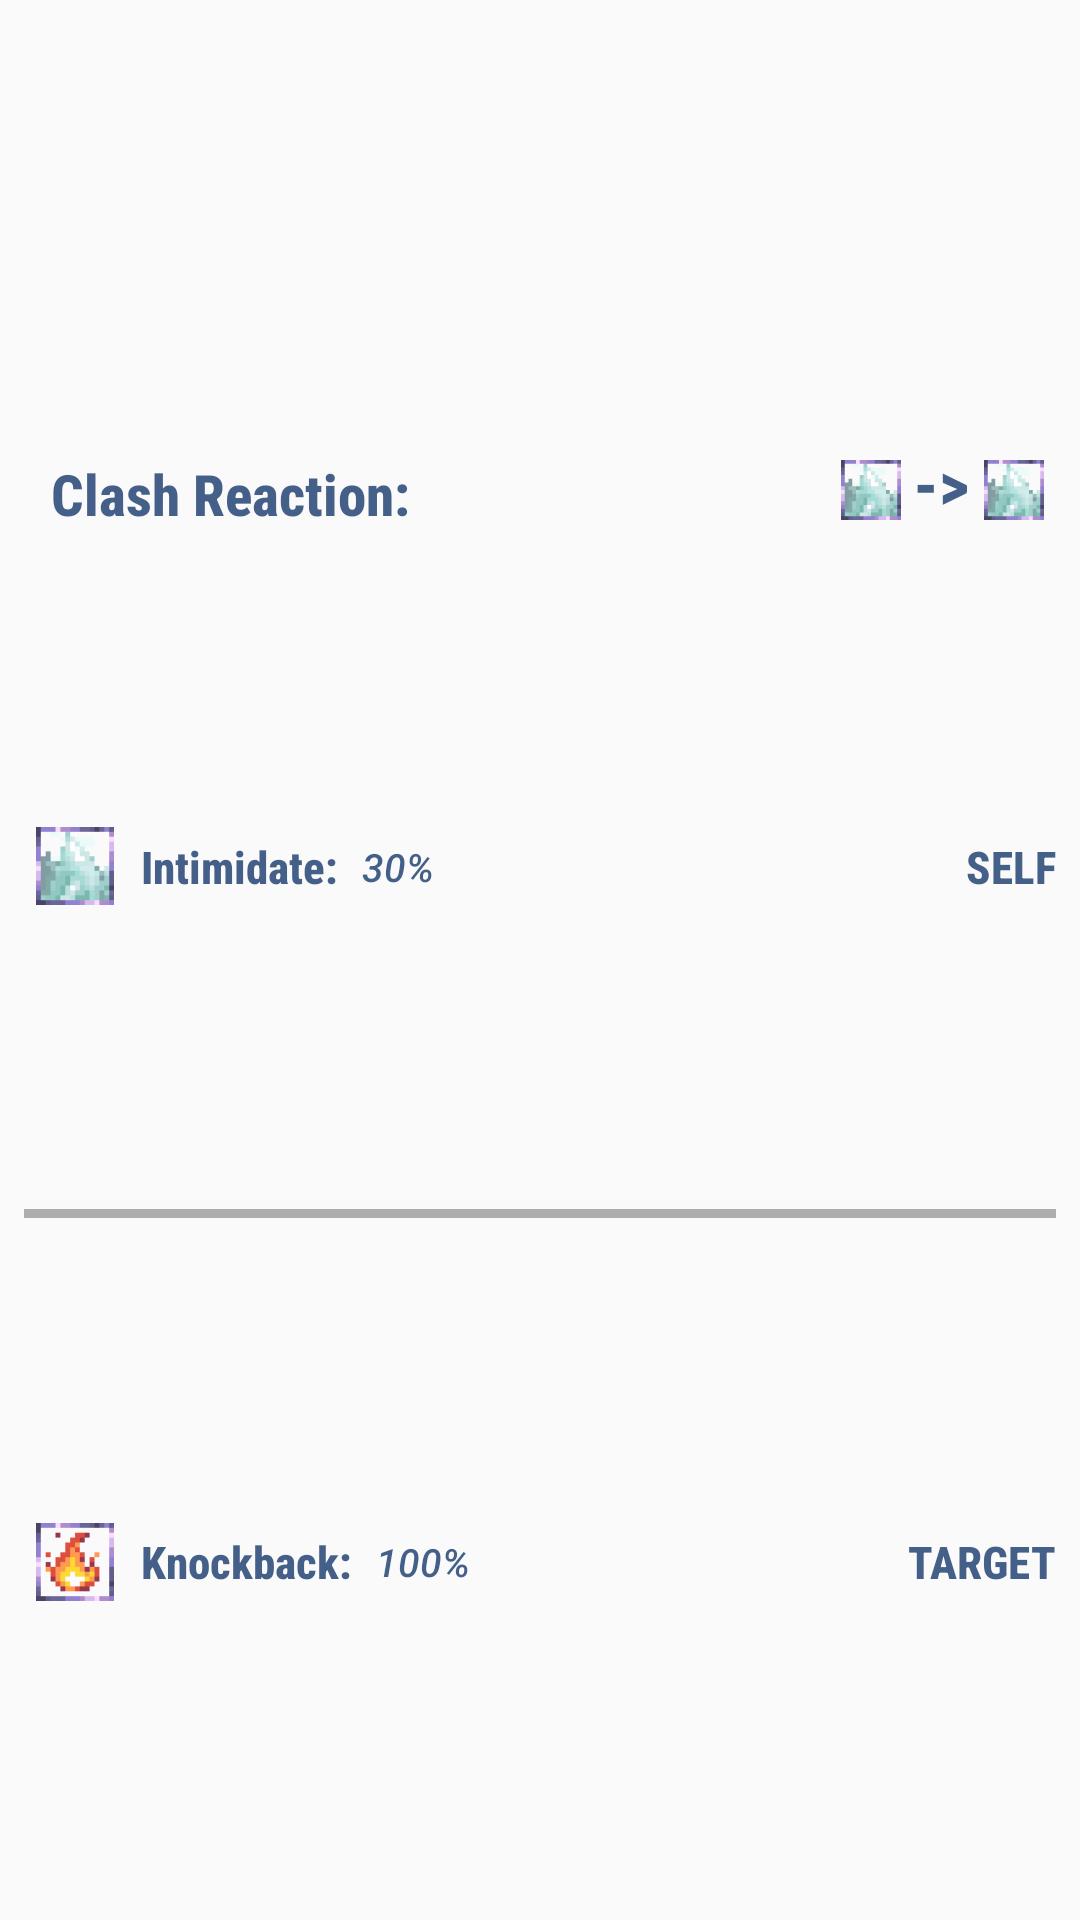

Layout XML and referenced resources for this Android screen:
<!-- AndroidManifest.xml: application theme Theme.Cordial -->
<!-- res/layout/clash_reaction_forecast.xml -->
<?xml version="1.0" encoding="utf-8"?>
<LinearLayout xmlns:app="http://schemas.android.com/apk/res-auto"
    xmlns:android="http://schemas.android.com/apk/res/android"
    xmlns:tools="http://schemas.android.com/tools"
    android:id="@+id/clash_reaction_forecast"
    android:layout_width="match_parent"
    android:layout_height="match_parent"

    android:alpha="0.8"
    android:background="@drawable/lowen"
    android:clickable="false"
    android:elevation="5dp"
    android:gravity="center"
    android:orientation="vertical"
    android:layout_marginBottom="5dp"
    android:padding="8dp">

    <androidx.constraintlayout.widget.ConstraintLayout
        android:id="@+id/clash_effect_headline"
        android:layout_weight="0.76"
        android:layout_width="match_parent"
        android:layout_height="0dp"
        android:orientation="horizontal">

        <TextView
            android:id="@+id/clash_eff_header"
            style="@style/alt_text_bold2"
            android:layout_width="wrap_content"
            android:layout_height="wrap_content"
            android:gravity="bottom"
            android:layout_marginStart="9dp"
            android:text="Clash Reaction:"
            android:textSize="19dp"
            app:layout_constraintBottom_toBottomOf="parent"
            app:layout_constraintStart_toStartOf="parent"/>


        <ImageView
            android:id="@+id/clash_eff_aff_icon1"
            android:layout_width="20dp"
            android:layout_height="20dp"
            android:layout_margin="4dp"
            android:background="@drawable/symbol_glacier"
            app:layout_constraintBottom_toBottomOf="parent"
            app:layout_constraintEnd_toStartOf="@id/unga_bunga"/>

        <TextView
            android:id="@+id/unga_bunga"
            style="@style/alt_text_bold2"
            android:layout_width="wrap_content"
            android:layout_height="wrap_content"
            android:gravity="bottom"
            android:layout_marginVertical="1.5dp"
            android:layout_marginHorizontal="5dp"
            android:text="->"
            app:layout_constraintBottom_toBottomOf="parent"
            app:layout_constraintEnd_toStartOf="@id/clash_eff_aff_icon2"/>

        <ImageView
            android:id="@+id/clash_eff_aff_icon2"
            android:layout_width="20dp"
            android:layout_height="20dp"
            android:layout_margin="4dp"
            android:background="@drawable/symbol_glacier"
            app:layout_constraintBottom_toBottomOf="parent"
            app:layout_constraintEnd_toEndOf="parent"/>

    </androidx.constraintlayout.widget.ConstraintLayout>


    <androidx.constraintlayout.widget.ConstraintLayout
        android:id="@+id/clash_effect_line1"
        android:layout_width="match_parent"
        android:layout_height="0dp"
        android:layout_gravity="center"
        android:layout_weight="1"
        android:orientation="horizontal">

        <ImageView
            android:id="@+id/clash_eff_icon_1"
            android:layout_width="26dp"
            android:layout_height="26dp"
            android:layout_margin="4dp"
            android:background="@drawable/symbol_glacier"
            app:layout_constraintBottom_toBottomOf="parent"
            app:layout_constraintTop_toTopOf="parent"
            app:layout_constraintStart_toStartOf="parent"/>

        <TextView
            android:id="@+id/clash_eff_tv_1"
            style="@style/alt_text_bold2"
            android:layout_width="wrap_content"
            android:layout_height="wrap_content"
            android:gravity="bottom"
            android:layout_marginStart="9dp"
            android:text="Intimidate:"
            android:textSize="15sp"
            app:layout_constraintTop_toTopOf="parent"
            app:layout_constraintBottom_toBottomOf="parent"
            app:layout_constraintStart_toEndOf="@id/clash_eff_icon_1"/>

        <TextView
            android:id="@+id/clash_eff_perc_tv_1"
            style="@style/alt_text_small2"
            android:layout_width="wrap_content"
            android:layout_height="wrap_content"
            android:gravity="bottom"
            android:layout_marginVertical="1.5dp"
            android:layout_marginStart="8dp"
            android:text="30%"
            android:textSize="13sp"
            app:layout_constraintTop_toTopOf="parent"
            app:layout_constraintBottom_toBottomOf="parent"
            app:layout_constraintStart_toEndOf="@id/clash_eff_tv_1"/>

        <TextView
            android:id="@+id/clash_eff_target_tv_1"
            style="@style/alt_text_bold2"
            android:layout_width="wrap_content"
            android:layout_height="wrap_content"
            android:gravity="bottom"

            android:text="SELF"
            android:textSize="15sp"
            app:layout_constraintTop_toTopOf="parent"
            app:layout_constraintBottom_toBottomOf="parent"
            app:layout_constraintEnd_toEndOf="parent"/>
    </androidx.constraintlayout.widget.ConstraintLayout>


    <View
        android:layout_width="match_parent"
        android:layout_height="3dp"
        android:layout_marginVertical="3dp"
        android:background="#90515151" />

    <androidx.constraintlayout.widget.ConstraintLayout
        android:id="@+id/clash_effect_line2"
        android:layout_width="match_parent"
        android:layout_height="0dp"
        android:layout_weight="1"
        android:orientation="horizontal">

        <ImageView
            android:id="@+id/clash_eff_icon_2"
            android:layout_width="26dp"
            android:layout_height="26dp"
            android:layout_margin="4dp"
            android:background="@drawable/symbol_fire"
            app:layout_constraintTop_toTopOf="parent"
            app:layout_constraintBottom_toBottomOf="parent"
            app:layout_constraintStart_toStartOf="parent"/>

        <TextView
            android:id="@+id/clash_eff_tv_2"
            style="@style/alt_text_bold2"
            android:layout_width="wrap_content"
            android:layout_height="wrap_content"
            android:gravity="bottom"
            android:layout_marginStart="9dp"
            android:text="Knockback:"
            android:textSize="15sp"
            app:layout_constraintTop_toTopOf="parent"
            app:layout_constraintBottom_toBottomOf="parent"
            app:layout_constraintStart_toEndOf="@id/clash_eff_icon_2"/>

        <TextView
            android:id="@+id/clash_eff_perc_tv_2"
            style="@style/alt_text_small2"
            android:layout_width="wrap_content"
            android:layout_height="wrap_content"
            android:gravity="bottom"
            android:layout_marginVertical="1.5dp"
            android:layout_marginStart="8dp"
            android:text="100%"
            android:textSize="13sp"
            app:layout_constraintTop_toTopOf="parent"
            app:layout_constraintBottom_toBottomOf="parent"
            app:layout_constraintStart_toEndOf="@id/clash_eff_tv_2"/>

        <TextView
            android:id="@+id/clash_eff_target_tv_2"
            style="@style/alt_text_bold2"
            android:layout_width="wrap_content"
            android:layout_height="wrap_content"
            android:gravity="bottom"

            android:text="TARGET"
            android:textSize="15sp"
            app:layout_constraintTop_toTopOf="parent"
            app:layout_constraintBottom_toBottomOf="parent"
            app:layout_constraintEnd_toEndOf="parent"/>
    </androidx.constraintlayout.widget.ConstraintLayout>


</LinearLayout>
<!-- resources referenced by this layout -->
<resources>
  <!-- drawable symbol_fire: png bitmap (drawable, 729 bytes) -->
  <!-- drawable symbol_glacier: png bitmap (drawable, 926 bytes) -->
  <style name="alt_text_bold2">
  
          <item name="android:textColor">#173A6C</item>
          <item name="android:textSize">22sp</item>
          <item name="android:textStyle">bold</item>
          <item name="android:fontFamily">sans-serif-condensed-medium</item>
          <item name="android:gravity">center</item>
      </style>
  <style name="alt_text_small2">
  
          <item name="android:textColor">#173A6C</item>
          <item name="android:textSize">18sp</item>
          <item name="android:textStyle">italic</item>
          <item name="android:fontFamily">sans-serif-medium</item>
          <item name="android:gravity">center</item>
      </style>
  <style name="Theme.Cordial" parent="Theme.AppCompat.DayNight.NoActionBar">
          
          <item name="colorPrimary">@color/purple_500</item>
          <item name="colorPrimaryVariant">@color/purple_700</item>
          <item name="colorOnPrimary">@color/white</item>
          
          <item name="colorSecondary">@color/teal_200</item>
          <item name="colorSecondaryVariant">@color/teal_700</item>
          <item name="colorOnSecondary">@color/black</item>
          
          <item name="android:statusBarColor" tools:targetApi="l">?attr/colorPrimaryVariant</item>
          
      </style>
  <!-- not gathered from this repository: default colours our renderer supplied (Android Studio template values) -->
  <color name="purple_500">#FF6200EE</color>
  <color name="purple_700">#FF3700B3</color>
  <color name="teal_200">#FF03DAC5</color>
  <color name="teal_700">#FF018786</color>
  <color name="black">#FF000000</color>
  <color name="white">#FFFFFFFF</color>
</resources>
